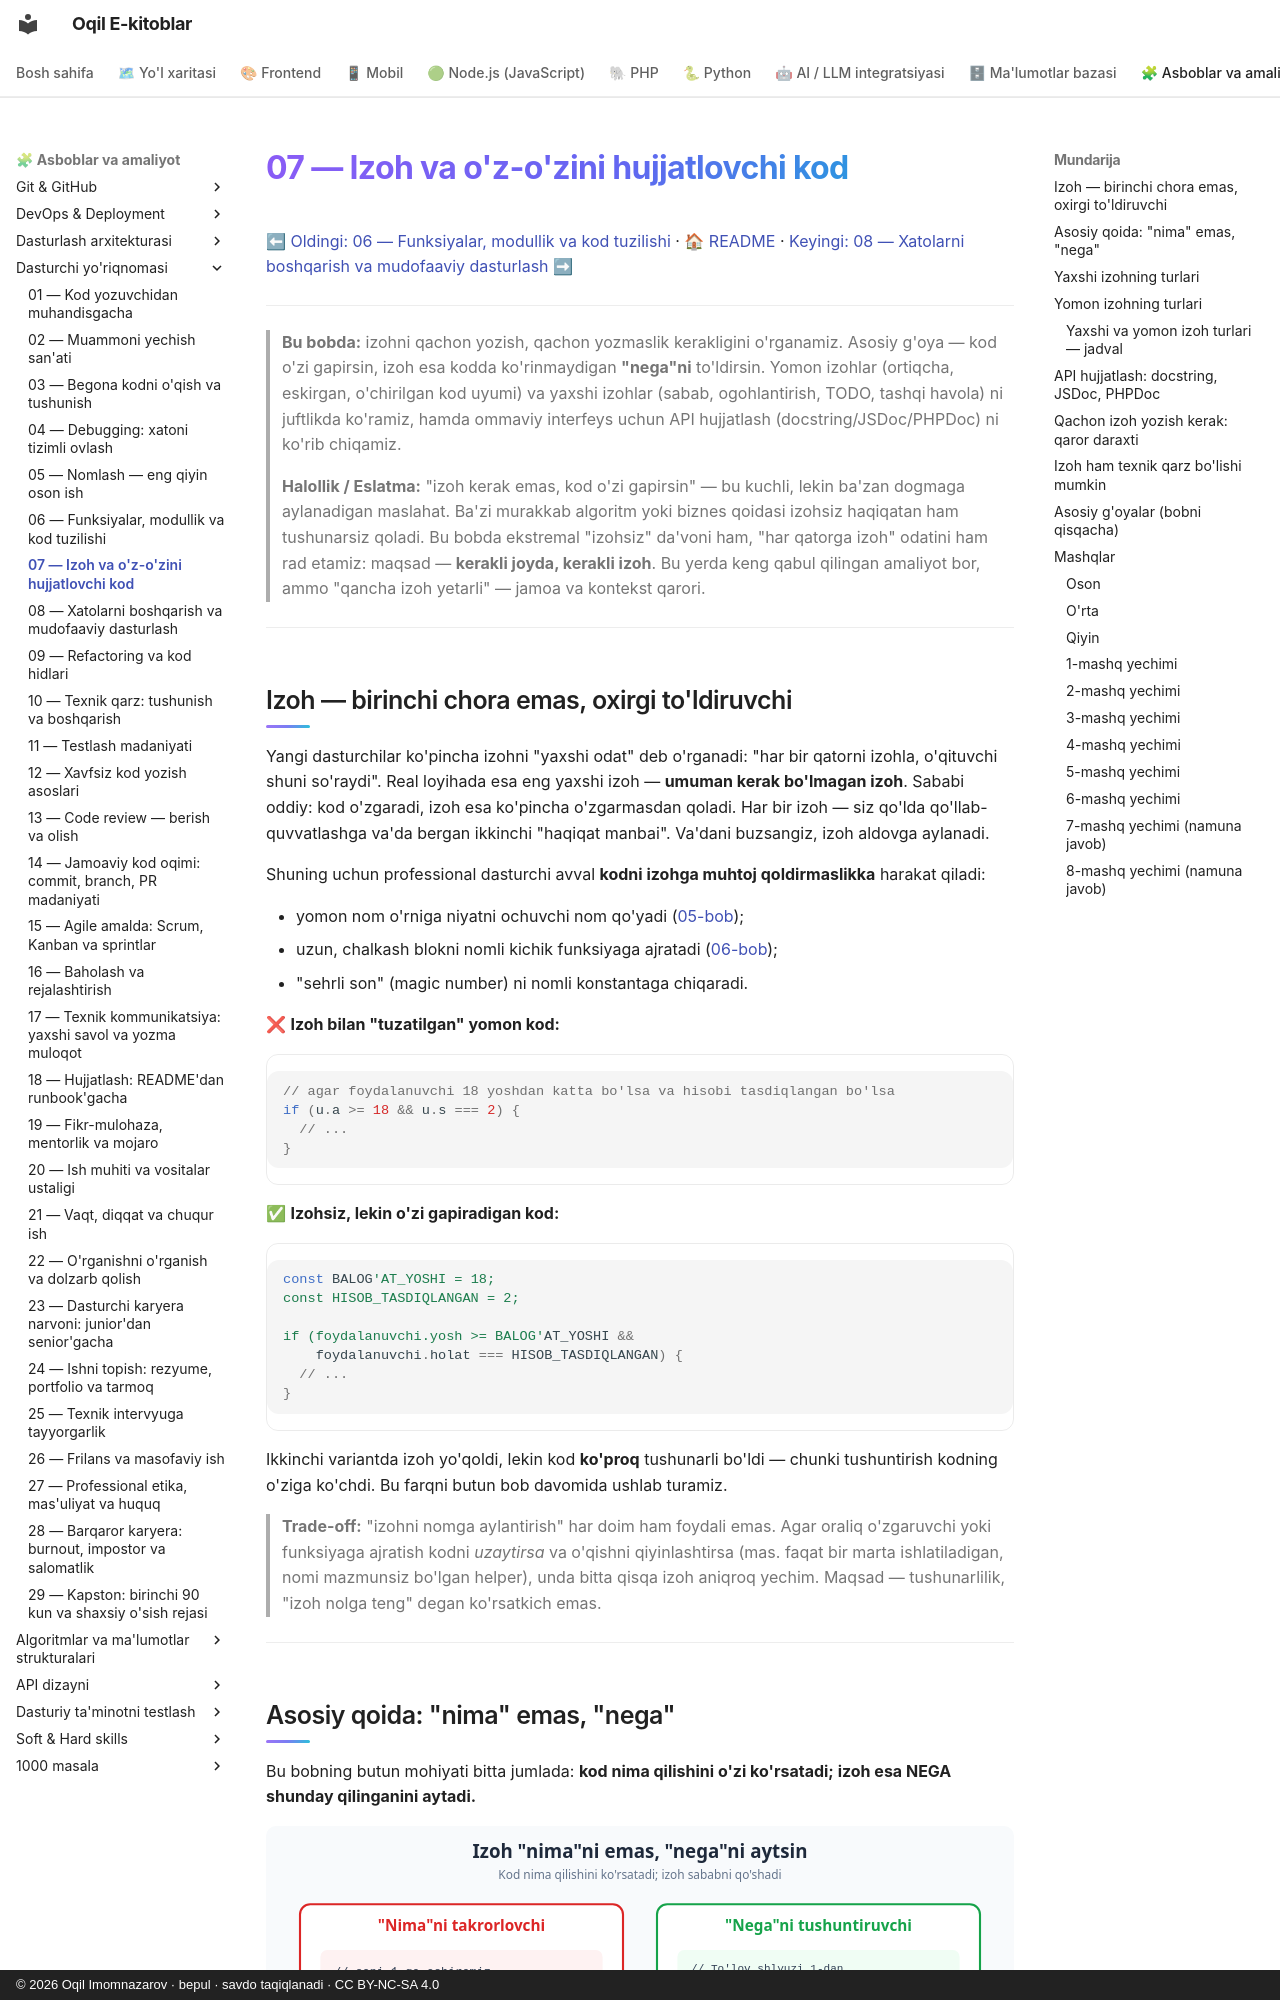

repository: iOqil/e-book · page: dasturchi-yoriqnomasi/07-izoh-ozini-hujjatlovchi-kod/index.html · generator: mkdocs · copyright: © 2026 Oqil Imomnazarov · bepul · savdo taqiqlanadi · CC BY-NC-SA 4.0

# 07 — Izoh va o'z-o'zini hujjatlovchi kod

[⬅ Oldingi: 06 — Funksiyalar, modullik va kod tuzilishi](./06-funksiyalar-modullik.md) · [🏠 README](./README.md) · [Keyingi: 08 — Xatolarni boshqarish va mudofaaviy dasturlash ➡](./08-xatolarni-boshqarish.md)

---

> **Bu bobda:** izohni qachon yozish, qachon yozmaslik kerakligini o'rganamiz. Asosiy g'oya — kod o'zi gapirsin, izoh esa kodda ko'rinmaydigan **"nega"ni** to'ldirsin. Yomon izohlar (ortiqcha, eskirgan, o'chirilgan kod uyumi) va yaxshi izohlar (sabab, ogohlantirish, TODO, tashqi havola) ni juftlikda ko'ramiz, hamda ommaviy interfeys uchun API hujjatlash (docstring/JSDoc/PHPDoc) ni ko'rib chiqamiz.
>
> **Halollik / Eslatma:** "izoh kerak emas, kod o'zi gapirsin" — bu kuchli, lekin ba'zan dogmaga aylanadigan maslahat. Ba'zi murakkab algoritm yoki biznes qoidasi izohsiz haqiqatan ham tushunarsiz qoladi. Bu bobda ekstremal "izohsiz" da'voni ham, "har qatorga izoh" odatini ham rad etamiz: maqsad — **kerakli joyda, kerakli izoh**. Bu yerda keng qabul qilingan amaliyot bor, ammo "qancha izoh yetarli" — jamoa va kontekst qarori.

---

## Izoh — birinchi chora emas, oxirgi to'ldiruvchi

Yangi dasturchilar ko'pincha izohni "yaxshi odat" deb o'rganadi: "har bir qatorni izohla, o'qituvchi shuni so'raydi". Real loyihada esa eng yaxshi izoh — **umuman kerak bo'lmagan izoh**. Sababi oddiy: kod o'zgaradi, izoh esa ko'pincha o'zgarmasdan qoladi. Har bir izoh — siz qo'lda qo'llab-quvvatlashga va'da bergan ikkinchi "haqiqat manbai". Va'dani buzsangiz, izoh aldovga aylanadi.

Shuning uchun professional dasturchi avval **kodni izohga muhtoj qoldirmaslikka** harakat qiladi:

- yomon nom o'rniga niyatni ochuvchi nom qo'yadi ([05-bob](./05-nomlash-sanati.md));
- uzun, chalkash blokni nomli kichik funksiyaga ajratadi ([06-bob](./06-funksiyalar-modullik.md));
- "sehrli son" (magic number) ni nomli konstantaga chiqaradi.

❌ **Izoh bilan "tuzatilgan" yomon kod:**

```js
// agar foydalanuvchi 18 yoshdan katta bo'lsa va hisobi tasdiqlangan bo'lsa
if (u.a >= 18 && u.s === 2) {
  // ...
}
```

✅ **Izohsiz, lekin o'zi gapiradigan kod:**

```js
const BALOG'AT_YOSHI = 18;
const HISOB_TASDIQLANGAN = 2;

if (foydalanuvchi.yosh >= BALOG'AT_YOSHI &&
    foydalanuvchi.holat === HISOB_TASDIQLANGAN) {
  // ...
}
```

Ikkinchi variantda izoh yo'qoldi, lekin kod **ko'proq** tushunarli bo'ldi — chunki tushuntirish kodning o'ziga ko'chdi. Bu farqni butun bob davomida ushlab turamiz.

> **Trade-off:** "izohni nomga aylantirish" har doim ham foydali emas. Agar oraliq o'zgaruvchi yoki funksiyaga ajratish kodni *uzaytirsa* va o'qishni qiyinlashtirsa (mas. faqat bir marta ishlatiladigan, nomi mazmunsiz bo'lgan helper), unda bitta qisqa izoh aniqroq yechim. Maqsad — tushunarlilik, "izoh nolga teng" degan ko'rsatkich emas.

---
